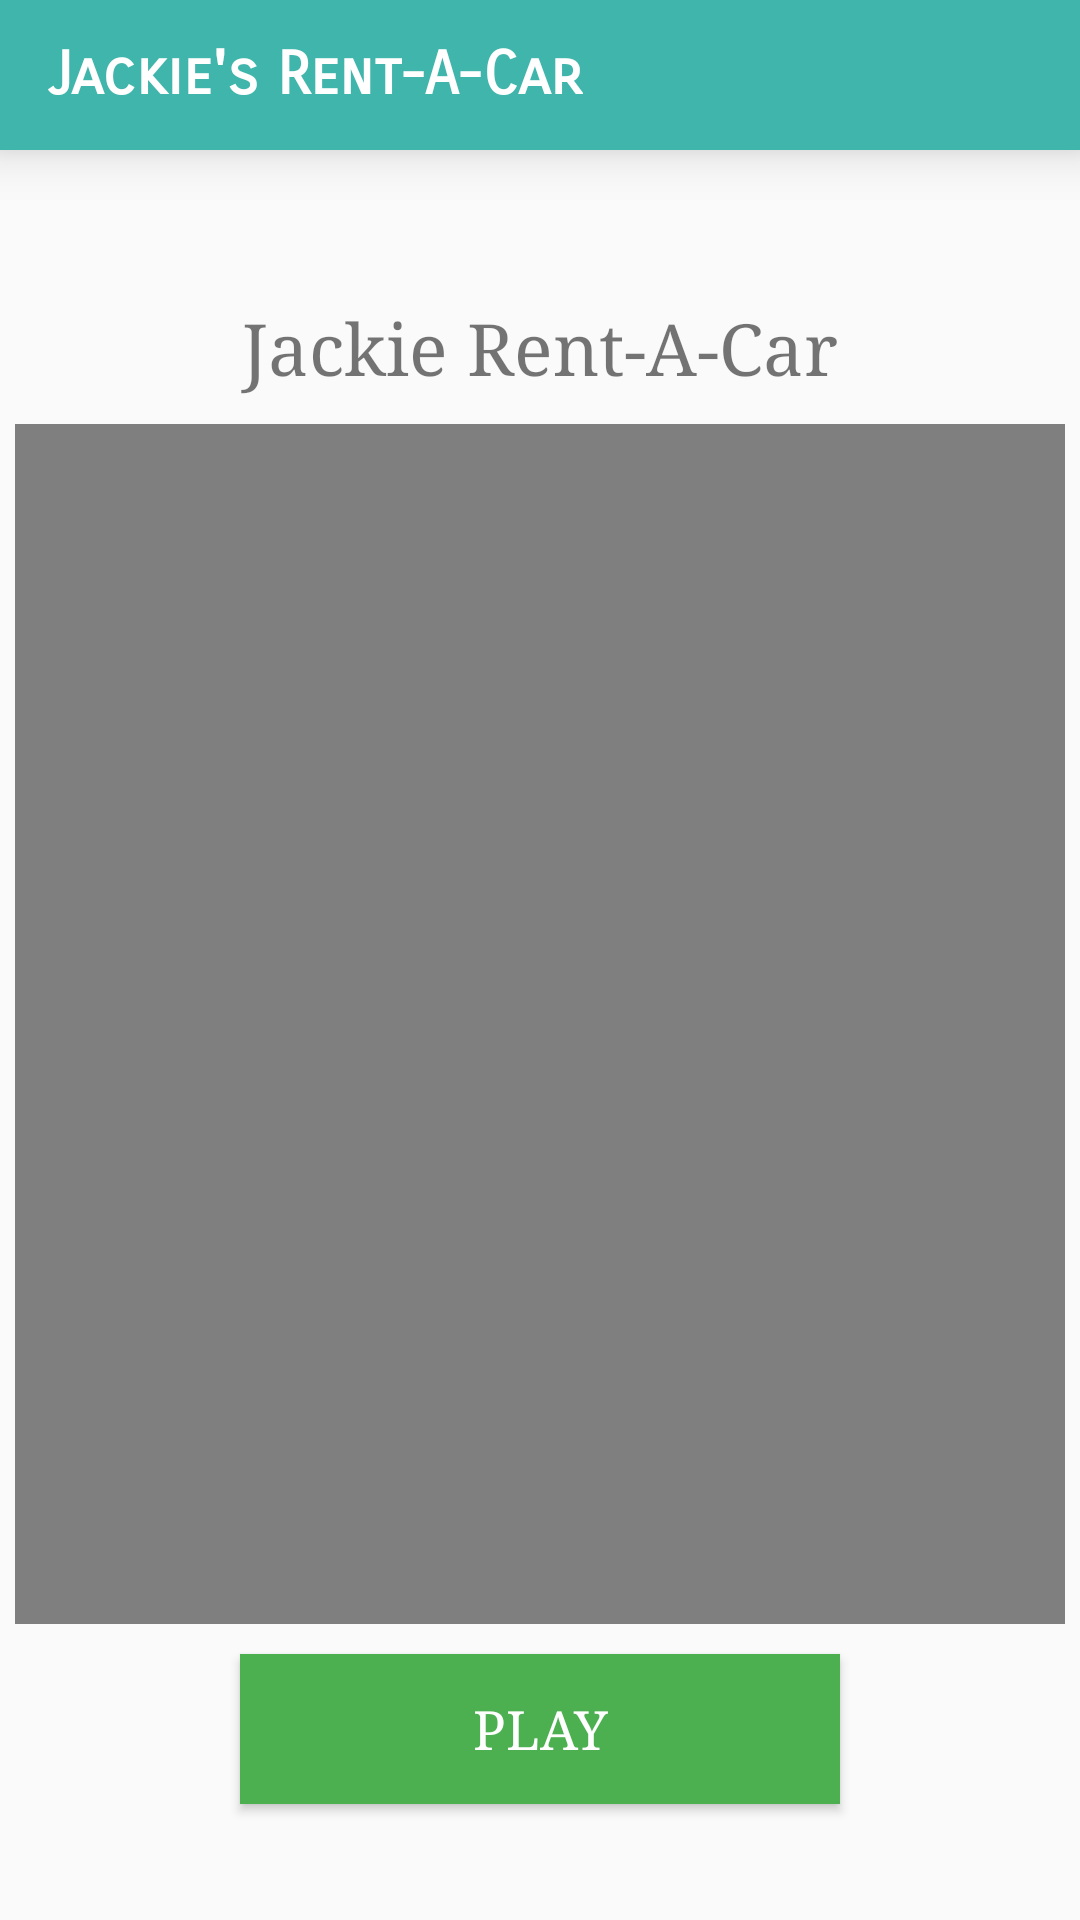

Here is an Android app screen rendered from its layout file. Give the layout XML and the strings, colors and styles it references.
<!-- AndroidManifest.xml: application theme AppTheme -->
<!-- res/layout/activity_media_player.xml -->
<?xml version="1.0" encoding="utf-8"?>
<LinearLayout xmlns:android="http://schemas.android.com/apk/res/android"
    xmlns:app="http://schemas.android.com/apk/res-auto"
    xmlns:tools="http://schemas.android.com/tools"
    android:layout_width="match_parent"
    android:layout_height="match_parent"
    android:orientation="vertical"
    tools:context=".MediaPlayerActivity">
    <include android:id="@+id/toolbar"
        layout="@layout/mytoolbar"></include>

    <TextView
        android:id="@+id/tv_title_MediaPlayer"
        android:layout_width="match_parent"
        android:layout_height="wrap_content"
        android:layout_marginTop="50dp"
        android:layout_marginBottom="10dp"
        android:fontFamily="serif"
        android:text="@string/title"
        android:textAlignment="center"
        android:textSize="24sp" />

    <VideoView
        android:id="@+id/vv_MediaPlayer"
        android:layout_width="350dp"
        android:layout_height="400dp"
        android:layout_alignParentStart="true"
        android:layout_alignParentTop="true"
        android:layout_gravity="center"
        android:layout_marginStart="0dp"
        android:layout_marginTop="0dp" />

    <Button
        android:id="@+id/btn_player"
        android:layout_width="200dp"
        android:layout_height="50dp"
        android:layout_alignParentStart="true"
        android:layout_alignParentEnd="true"
        android:layout_alignParentBottom="true"
        android:layout_gravity="center"
        android:layout_marginTop="10dp"
        android:background="@color/next_Button"
        android:fontFamily="serif"
        android:onClick="VideoPlayer"
        android:text="@string/PLAY"
        android:textColor="@color/btn_select_Text"
        android:textSize="18sp" />
</LinearLayout>
<!-- res/layout/mytoolbar.xml (included above) -->
<?xml version="1.0" encoding="utf-8"?>
<androidx.appcompat.widget.Toolbar xmlns:android="http://schemas.android.com/apk/res/android"
    android:layout_width="match_parent"
    android:layout_height="50dp"
    android:background="@color/toolbar"
    android:elevation="10dp">

    <TextView
        android:id="@+id/custom_title"
        android:layout_width="wrap_content"
        android:layout_height="wrap_content"
        android:fontFamily="sans-serif-smallcaps"
        android:text="Jackie's Rent-A-Car"
        android:textColor="#FFFFFF"
        android:textSize="20sp"
        android:textStyle="bold" />

</androidx.appcompat.widget.Toolbar>
<!-- resources referenced by this layout -->
<resources>
  <color name="btn_select_Text">#FFFFFF</color>
  <color name="next_Button">#4CAF50</color>
  <color name="toolbar">#3FB5AB</color>
  <string name="PLAY">PLAY</string>
  <string name="title">Jackie Rent-A-Car</string>
  <style name="AppTheme" parent="Theme.AppCompat.Light.NoActionBar">
          <item name="android:fontFamily">serif</item>
          
          <item name="colorPrimary">@color/colorPrimary</item>
          <item name="colorPrimaryDark">@color/colorPrimaryDark</item>
          <item name="colorAccent">@color/colorAccent</item>
      </style>
  <color name="colorPrimary">#1F796E</color>
  <color name="colorPrimaryDark">#0A302B</color>
  <color name="colorAccent">#02225A</color>
</resources>
